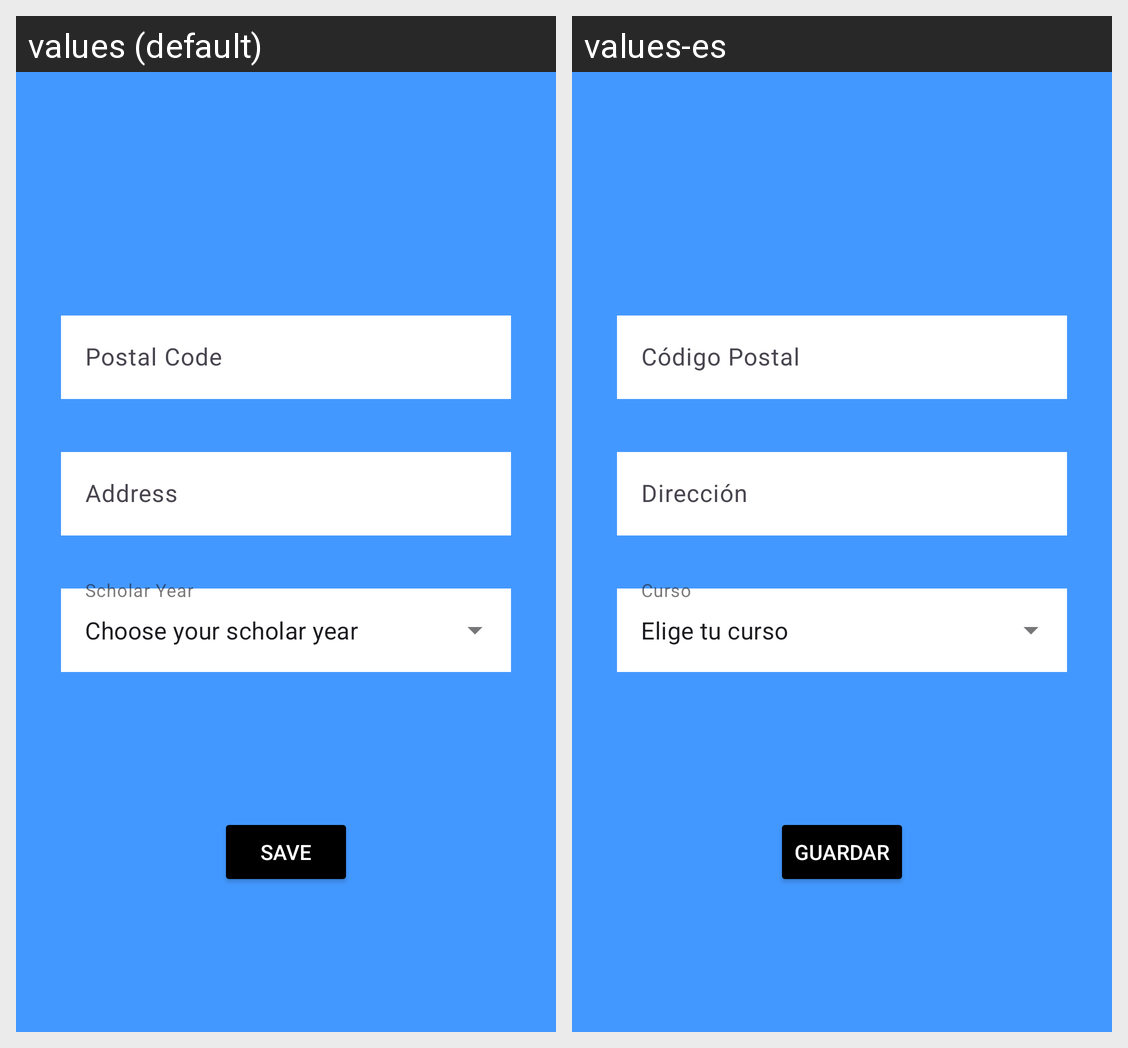

Here is an Android app screen in its default locale and in the app's own translations. Write out the translated-string differences for the strings that appear on this screen.
Android screen res/layout/fragment_edit_user.xml rendered under 2 locales, left to right: values (default), values-es. Device: Nexus 5 (rendered at 1080×1920; each locale shown at half size, 540×960, under a caption strip naming it); theme Theme.IncidenciasParkingPMDM.
Strings drawn on this screen, with the default value and each locale's value (text and hints the layout hard-codes, and strings that could not be matched under every locale, appear in the picture but are not listed):

postalCode
  values: Postal Code
  values-es: Código Postal

address_label
  values: Address
  values-es: Dirección

choose_scholar_year
  values: Choose your scholar year
  values-es: Elige tu curso

save_button
  values: Save
  values-es: Guardar
